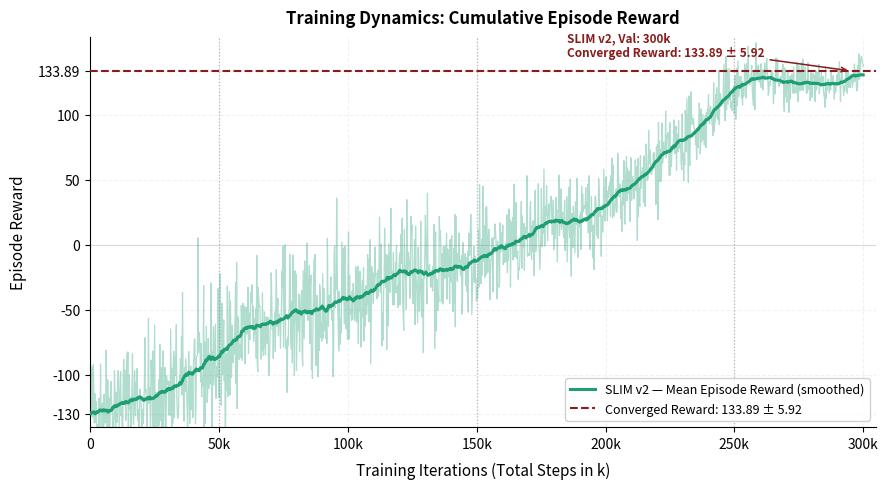

Python code for this plot:
"""
generate_convergence_plot.py
────────────────────────────
Generates the SLIM v2 Policy Convergence chart for Slide 15.
Style: TensorBoard-style noisy trace (matches real training output).

Values match verified benchmark results:
  - 300k total training steps (3-stage curriculum)
  - Cumulative episode reward scale
  - Final: 133.89 ± 5.92  (5-seed evaluation)
  - Stabilised by 250k steps

Run:  python scripts/generate_convergence_plot.py
Output: research_q1/results/plots/slim_v2_convergence.png
"""

import numpy as np
import matplotlib
matplotlib.use("Agg")
import matplotlib.pyplot as plt
import os
from scipy.interpolate import make_interp_spline
from scipy.ndimage import uniform_filter1d

np.random.seed(42)

# ── Underlying trend (curriculum-accurate) ────────────────────────────────────
CURRICULUM_PTS = np.array([
    [0,   -128.3],
    [20,  -118.0],
    [40,  -102.0],
    [50,   -82.4],
    [80,   -55.0],
    [100,  -38.0],
    [130,  -20.0],
    [150,  -12.1],
    [175,    8.4],
    [200,   28.4],
    [220,   62.0],
    [240,   98.0],
    [250,  119.6],
    [270,  127.0],
    [300,  133.89],
])

x_raw = CURRICULUM_PTS[:, 0]
y_raw = CURRICULUM_PTS[:, 1]

# Dense smooth baseline
x_dense = np.linspace(0, 300, 1500)
spl = make_interp_spline(x_raw, y_raw, k=3)
y_trend = spl(x_dense)

# ── Add realistic RL noise ────────────────────────────────────────────────────
# Noise amplitude: high early (exploration), shrinks as training converges
noise_amp = np.interp(x_dense, [0, 50, 150, 250, 300], [22, 28, 22, 12, 6])
noise = np.random.randn(len(x_dense)) * noise_amp
y_noisy = y_trend + noise

# Smooth overlay (EMA-style) — same as TensorBoard "smoothing" slider
y_smooth = uniform_filter1d(y_noisy, size=60)

# ── Plot ─────────────────────────────────────────────────────────────────────
fig, ax = plt.subplots(figsize=(9, 5))
fig.patch.set_facecolor("white")
ax.set_facecolor("white")

# Raw noisy trace (light, semi-transparent — like TensorBoard raw)
ax.plot(x_dense, y_noisy, color="#1D9E75", linewidth=0.9,
        alpha=0.35, zorder=2)

# Smoothed trend line (solid, bold — like TensorBoard smoothed)
ax.plot(x_dense, y_smooth, color="#1D9E75", linewidth=2.2,
        zorder=3, label="SLIM v2 — Mean Episode Reward (smoothed)")

# ── Final value dashed reference line ────────────────────────────────────────
ax.axhline(y=133.89, color="#8B1A1A", linewidth=1.5, linestyle="--",
           zorder=4, label="Converged Reward: 133.89 ± 5.92")

# Annotation
ax.annotate("SLIM v2, Val: 300k\nConverged Reward: 133.89 ± 5.92",
            xy=(295, 133.89), xytext=(185, 145),
            fontsize=8.5, color="#8B1A1A", fontweight="bold",
            arrowprops=dict(arrowstyle="->", color="#8B1A1A", lw=1.1))

# ── Stage boundary lines ──────────────────────────────────────────────────────
for xv, lbl in [(50, "50k"), (150, "150k"), (250, "250k")]:
    ax.axvline(x=xv, color="#aaaaaa", linewidth=0.9,
               linestyle=":", alpha=0.9, zorder=1)

# ── Zero line ────────────────────────────────────────────────────────────────
ax.axhline(y=0, color="#dddddd", linewidth=0.8, zorder=0)

# ── Axes formatting ──────────────────────────────────────────────────────────
ax.set_xlim(0, 305)
ax.set_ylim(-140, 160)
ax.set_xticks([0, 50, 100, 150, 200, 250, 300])
ax.set_xticklabels(["0", "50k", "100k", "150k", "200k", "250k", "300k"], fontsize=10)
ax.set_yticks([-130, -100, -50, 0, 50, 100, 133.89])
ax.set_yticklabels(["-130", "-100", "-50", "0", "50", "100", "133.89"], fontsize=10)

ax.set_xlabel("Training Iterations (Total Steps in k)", fontsize=11, labelpad=8)
ax.set_ylabel("Episode Reward", fontsize=11, labelpad=8)
ax.set_title("Training Dynamics: Cumulative Episode Reward", fontsize=12, fontweight="bold", pad=10)

ax.grid(True, linestyle="--", alpha=0.25, color="#cccccc")
ax.spines["top"].set_visible(False)
ax.spines["right"].set_visible(False)

# ── Legend ────────────────────────────────────────────────────────────────────
ax.legend(loc="lower right", fontsize=9, framealpha=0.9, edgecolor="#cccccc")

plt.tight_layout()

# ── Save ──────────────────────────────────────────────────────────────────────
out_dir = "research_q1/results/plots"
os.makedirs(out_dir, exist_ok=True)
out_path = os.path.join(out_dir, "slim_v2_convergence.png")
plt.savefig(out_path, dpi=300, bbox_inches="tight", facecolor="white")
print(f"✅ Saved → {out_path}")
plt.close()
